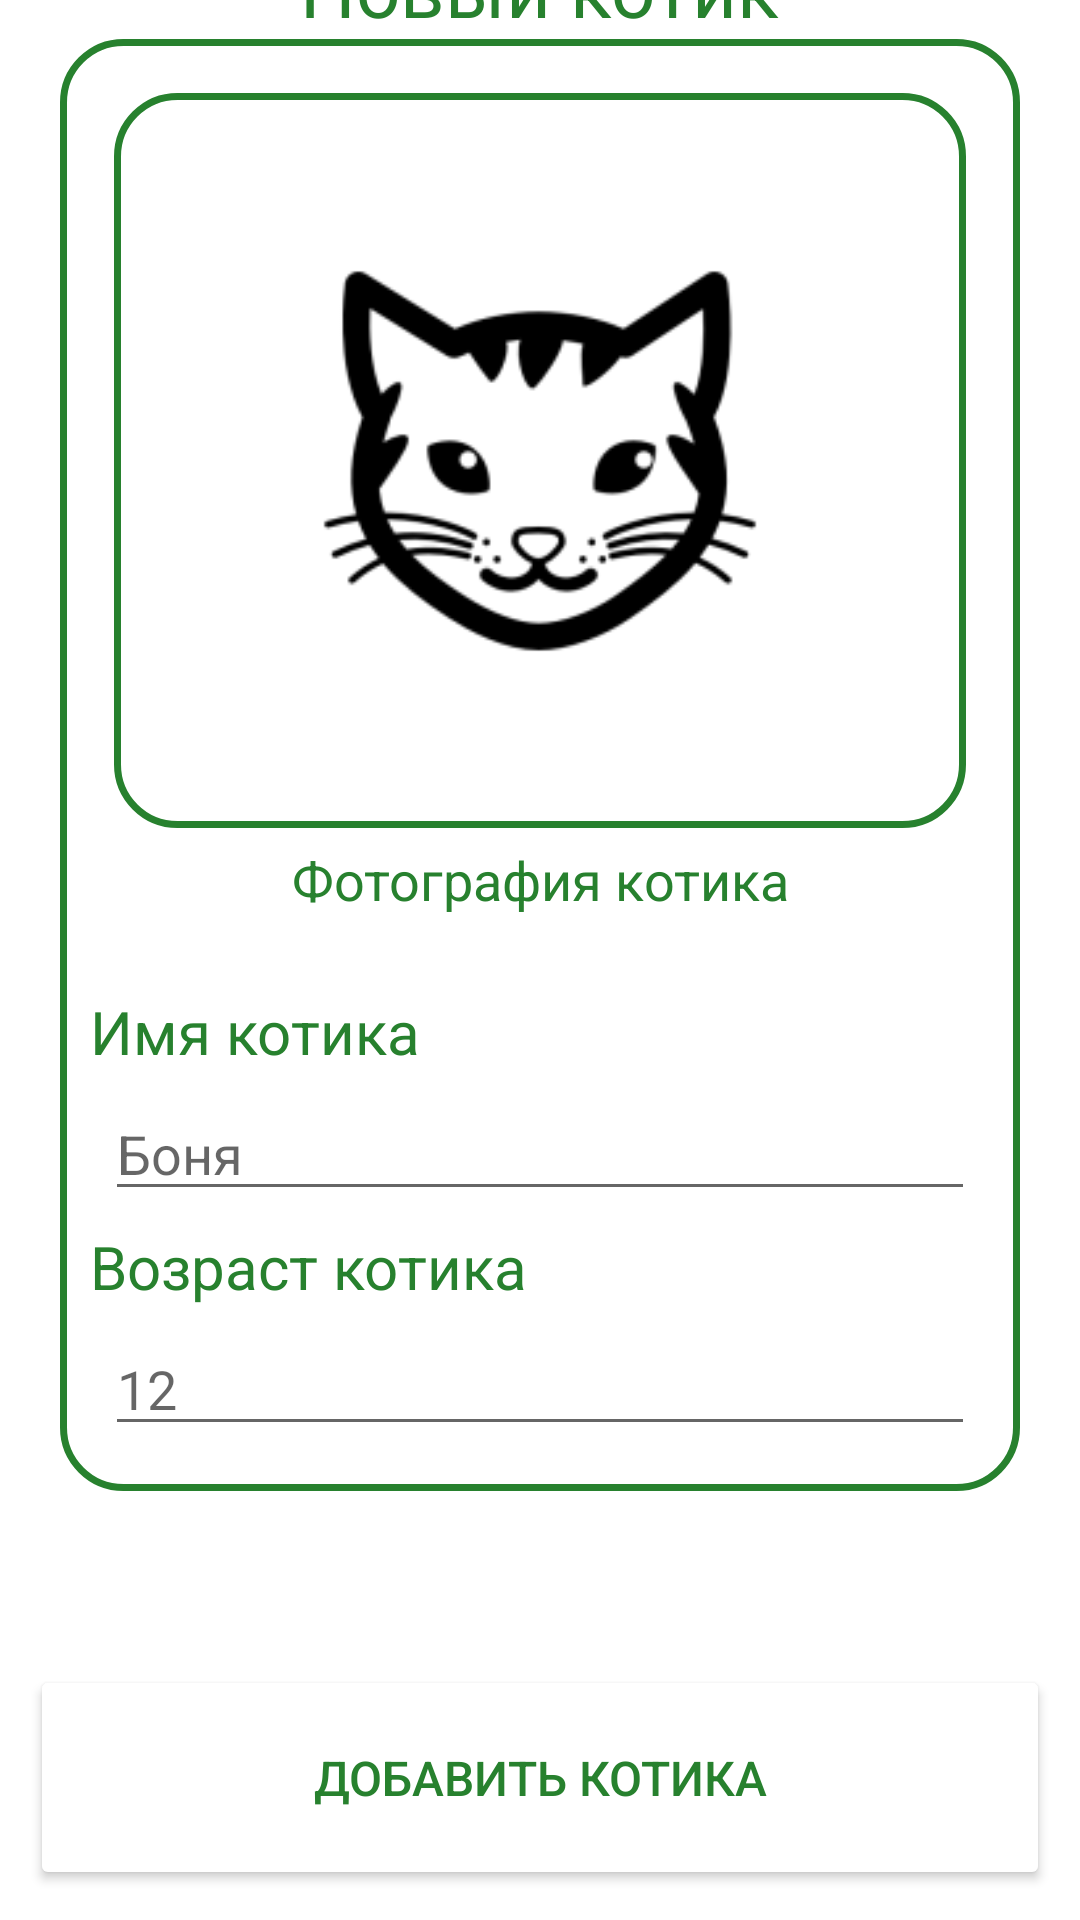

Android layout source for this screen:
<!-- AndroidManifest.xml: application theme Theme.CatListApp -->
<!-- res/layout/new_cat_fragment.xml -->
<?xml version="1.0" encoding="utf-8"?>
<androidx.constraintlayout.widget.ConstraintLayout xmlns:android="http://schemas.android.com/apk/res/android"
    xmlns:app="http://schemas.android.com/apk/res-auto"
    xmlns:tools="http://schemas.android.com/tools"
    android:id="@+id/frameLayout2"
    android:layout_width="match_parent"
    android:layout_height="match_parent"
    tools:context=".screen.catScreen.NewCatFragment">

    <TextView
        android:id="@+id/textView5"
        android:layout_width="wrap_content"
        android:layout_height="wrap_content"
        android:layout_marginTop="10dp"
        android:text="Новый котик"
        android:textColor="#27812E"
        android:textSize="26sp"
        app:layout_constraintBottom_toTopOf="@+id/linearLayout"
        app:layout_constraintEnd_toEndOf="parent"
        app:layout_constraintHorizontal_bias="0.5"
        app:layout_constraintStart_toStartOf="parent"
        app:layout_constraintTop_toTopOf="parent"
        app:layout_constraintVertical_bias="0.0" />

    <LinearLayout
        android:id="@+id/linearLayout"
        android:layout_width="0dp"
        android:layout_height="wrap_content"
        android:layout_marginStart="20dp"
        android:layout_marginEnd="20dp"
        android:layout_marginBottom="90dp"
        android:background="@drawable/new_cat_background"
        android:orientation="vertical"
        android:padding="10dp"
        app:layout_constraintBottom_toTopOf="@+id/addCat"
        app:layout_constraintEnd_toEndOf="parent"
        app:layout_constraintHorizontal_bias="0.5"
        app:layout_constraintStart_toStartOf="parent"
        app:layout_constraintTop_toBottomOf="@+id/textView5">

        <LinearLayout
            android:layout_width="match_parent"
            android:layout_height="match_parent"
            android:layout_marginStart="8dp"
            android:layout_marginTop="8dp"
            android:layout_marginEnd="8dp"
            android:layout_marginBottom="10dp"
            android:layout_weight="1"
            android:orientation="vertical">

            <ImageView
                android:id="@+id/catImage"
                android:layout_width="match_parent"
                android:layout_height="245dp"
                android:layout_gravity="center"
                android:background="@drawable/new_cat_background"
                android:scaleType="centerCrop"
                android:src="@mipmap/ic_cat_foreground" />

            <TextView
                android:id="@+id/textView4"
                android:layout_width="match_parent"
                android:layout_height="wrap_content"
                android:layout_gravity="center"
                android:layout_margin="5dp"
                android:gravity="center"
                android:text="Фотография котика"
                android:textColor="#27812E"
                android:textSize="18sp" />

        </LinearLayout>

        <LinearLayout
            android:layout_width="match_parent"
            android:layout_height="match_parent"
            android:layout_weight="2"
            android:orientation="vertical">

            <TextView
                android:id="@+id/textView"
                android:layout_width="match_parent"
                android:layout_height="wrap_content"
                android:layout_marginTop="10dp"
                android:text="Имя котика"
                android:textColor="#27812E"
                android:textSize="20sp" />

            <EditText
                android:id="@+id/editTextName"
                android:layout_width="match_parent"
                android:layout_height="wrap_content"
                android:layout_margin="5dp"
                android:ems="10"
                android:hint="Боня"
                android:inputType="textPersonName" />

            <TextView
                android:id="@+id/textView2"
                android:layout_width="match_parent"
                android:layout_height="wrap_content"
                android:text="Возраст котика"
                android:textColor="#27812E"
                android:textSize="20sp" />

            <EditText
                android:id="@+id/editTextAge"
                android:layout_width="match_parent"
                android:layout_height="wrap_content"
                android:layout_margin="5dp"
                android:ems="10"
                android:hint="12 "
                android:inputType="textPersonName" />

        </LinearLayout>

    </LinearLayout>

    <Button
        android:id="@+id/addCat"
        android:layout_width="0dp"
        android:layout_height="75dp"
        android:layout_margin="10dp"
        android:backgroundTint="#FFFFFF"
        android:text="Добавить котика"
        android:textColor="#27812E"
        android:textSize="16sp"
        app:layout_constraintBottom_toBottomOf="parent"
        app:layout_constraintEnd_toEndOf="parent"
        app:layout_constraintHorizontal_bias="0.5"
        app:layout_constraintStart_toStartOf="parent" />

    <TextView
        android:id="@+id/statusView"
        android:layout_width="wrap_content"
        android:layout_height="wrap_content"
        android:layout_margin="8dp"
        android:textColor="#23BD2F"
        android:textSize="16sp"
        app:layout_constraintBottom_toTopOf="@+id/addCat"
        app:layout_constraintEnd_toEndOf="parent"
        app:layout_constraintHorizontal_bias="0.5"
        app:layout_constraintStart_toStartOf="parent"
        app:layout_constraintTop_toBottomOf="@+id/linearLayout"
        app:layout_constraintVertical_bias="0.0" />

</androidx.constraintlayout.widget.ConstraintLayout>
<!-- resources referenced by this layout -->
<resources>
  <!-- drawable new_cat_background (drawable) -->
  <?xml version="1.0" encoding="utf-8"?>
  <shape xmlns:android="http://schemas.android.com/apk/res/android"
      android:shape="rectangle">
      <stroke android:width="0.4mm"
          android:color="#27812E"/>
      <solid
          android:color="@color/white"/>
      <corners
          android:radius="20dp"/>
  
  </shape>
  <!-- mipmap ic_cat_foreground: png bitmap (mipmap-hdpi, 3806 bytes) -->
  <style name="Theme.CatListApp" parent="Theme.MaterialComponents.DayNight.NoActionBar">
          
          <item name="colorPrimary">@color/green_light</item>
          <item name="colorPrimaryVariant">@color/green</item>
          <item name="colorOnPrimary">@color/white</item>
          
          <item name="colorSecondary">@color/teal_200</item>
          <item name="colorSecondaryVariant">@color/teal_700</item>
          <item name="colorOnSecondary">@color/black</item>
          
          <item name="android:statusBarColor" tools:targetApi="l">?attr/colorOnPrimary</item>
          
      </style>
  <color name="white">#FFFFFFFF</color>
  <color name="green_light">#23BD2F</color>
  <color name="green">#27812E</color>
  <color name="teal_200">#FF03DAC5</color>
  <color name="teal_700">#FF018786</color>
  <color name="black">#FF000000</color>
</resources>
